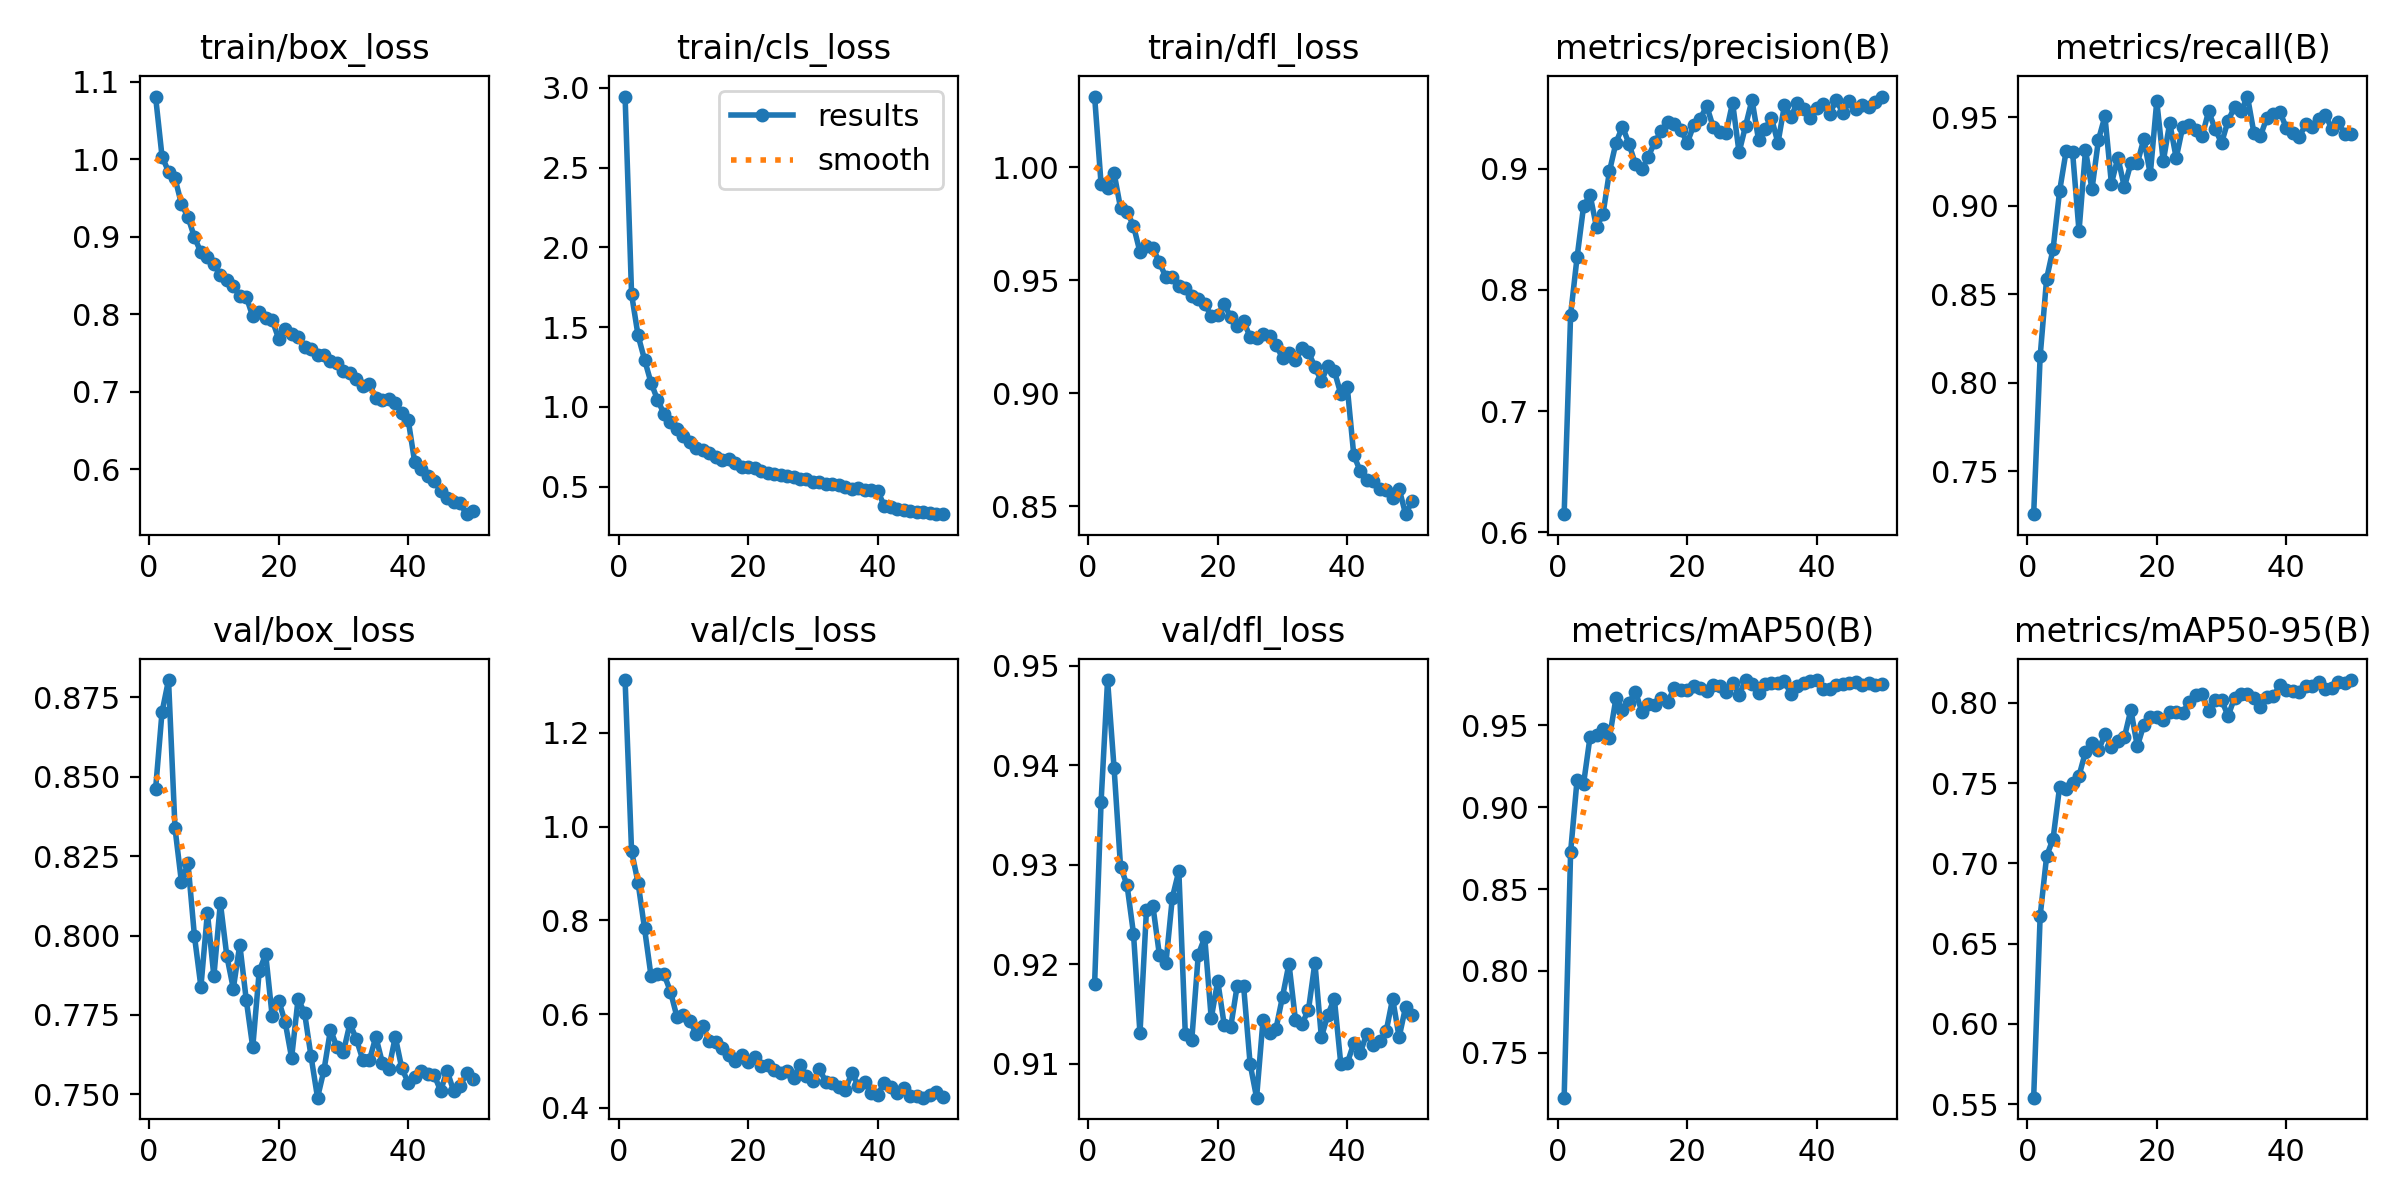

Values plotted in this chart, from the file beside it:
epoch, time, train/box_loss, train/cls_loss, train/dfl_loss, metrics/precision(B), metrics/recall(B), metrics/mAP50(B), metrics/mAP50-95(B), val/box_loss, val/cls_loss, val/dfl_loss, lr/pg0, lr/pg1, lr/pg2
1, 13.44, 1.081, 2.946, 1.031, 0.6149, 0.7257, 0.7227, 0.5541, 0.846, 1.313, 0.9181, 0.0001949, 0.0001949, 0.0001949
2, 23.71, 1.004, 1.706, 0.9925, 0.7795, 0.8148, 0.8727, 0.6672, 0.8704, 0.9473, 0.9364, 0.0003832, 0.0003832, 0.0003832
3, 33.67, 0.9842, 1.448, 0.9908, 0.8269, 0.8588, 0.9168, 0.7044, 0.8804, 0.8806, 0.9486, 0.0005637, 0.0005637, 0.0005637
4, 43.39, 0.9754, 1.296, 0.9975, 0.8688, 0.8756, 0.9143, 0.7155, 0.8338, 0.7829, 0.9397, 0.0005531, 0.0005531, 0.0005531
5, 53.09, 0.9424, 1.151, 0.982, 0.8783, 0.9082, 0.9428, 0.7476, 0.8167, 0.6818, 0.9298, 0.0005414, 0.0005414, 0.0005414
6, 62.77, 0.9255, 1.045, 0.9803, 0.8514, 0.9306, 0.9442, 0.7464, 0.8229, 0.685, 0.928, 0.0005298, 0.0005298, 0.0005298
7, 72.55, 0.8995, 0.9564, 0.9741, 0.8626, 0.9304, 0.9477, 0.75, 0.7998, 0.6854, 0.9231, 0.0005181, 0.0005181, 0.0005181
8, 82.25, 0.8798, 0.9027, 0.9625, 0.8978, 0.8856, 0.9424, 0.7546, 0.7838, 0.6482, 0.9131, 0.0005065, 0.0005065, 0.0005065
9, 92.01, 0.8737, 0.86, 0.965, 0.9212, 0.9314, 0.9664, 0.7695, 0.8072, 0.5945, 0.9254, 0.0004949, 0.0004949, 0.0004949
10, 101.7, 0.8643, 0.8157, 0.9643, 0.9345, 0.9092, 0.9592, 0.775, 0.7872, 0.5975, 0.9258, 0.0004832, 0.0004832, 0.0004832
11, 111.3, 0.8505, 0.7809, 0.9579, 0.9206, 0.9372, 0.9636, 0.7704, 0.8103, 0.5848, 0.9209, 0.0004716, 0.0004716, 0.0004716
12, 120.6, 0.8447, 0.7415, 0.9513, 0.9035, 0.9505, 0.9704, 0.7803, 0.7935, 0.5581, 0.9201, 0.0004599, 0.0004599, 0.0004599
13, 130.1, 0.8362, 0.7319, 0.9516, 0.8994, 0.9125, 0.9582, 0.7727, 0.7833, 0.5739, 0.9267, 0.0004483, 0.0004483, 0.0004483
14, 139.8, 0.8233, 0.7078, 0.9474, 0.9098, 0.9272, 0.963, 0.776, 0.7971, 0.5436, 0.9294, 0.0004366, 0.0004366, 0.0004366
15, 149.5, 0.8225, 0.6874, 0.9464, 0.922, 0.9104, 0.9625, 0.7785, 0.7797, 0.5397, 0.913, 0.000425, 0.000425, 0.000425
16, 159, 0.7971, 0.6679, 0.943, 0.9308, 0.924, 0.9663, 0.7957, 0.7648, 0.5279, 0.9124, 0.0004134, 0.0004134, 0.0004134
17, 168.7, 0.8027, 0.6718, 0.9418, 0.9385, 0.9239, 0.9644, 0.7729, 0.7888, 0.5139, 0.921, 0.0004017, 0.0004017, 0.0004017
18, 178.3, 0.7953, 0.6462, 0.9394, 0.937, 0.9376, 0.9725, 0.7862, 0.7941, 0.5009, 0.9227, 0.0003901, 0.0003901, 0.0003901
19, 188.1, 0.7925, 0.6235, 0.9343, 0.932, 0.9178, 0.9715, 0.7913, 0.7746, 0.512, 0.9146, 0.0003784, 0.0003784, 0.0003784
20, 197.8, 0.7683, 0.6211, 0.9347, 0.9211, 0.959, 0.9715, 0.7913, 0.7795, 0.4972, 0.9183, 0.0003668, 0.0003668, 0.0003668
21, 207.4, 0.7805, 0.6176, 0.9396, 0.9357, 0.925, 0.9737, 0.7893, 0.7728, 0.5083, 0.9139, 0.0003552, 0.0003552, 0.0003552
22, 217, 0.7743, 0.5977, 0.9336, 0.9409, 0.9468, 0.9728, 0.7941, 0.7615, 0.489, 0.9137, 0.0003435, 0.0003435, 0.0003435
23, 226.7, 0.7707, 0.5878, 0.9296, 0.9517, 0.9269, 0.9708, 0.7941, 0.7801, 0.4925, 0.9178, 0.0003319, 0.0003319, 0.0003319
24, 236.2, 0.7582, 0.581, 0.9321, 0.9344, 0.9444, 0.9743, 0.7939, 0.7756, 0.4808, 0.9178, 0.0003202, 0.0003202, 0.0003202
25, 245.5, 0.7557, 0.5694, 0.9248, 0.93, 0.9456, 0.9739, 0.8005, 0.7619, 0.4741, 0.91, 0.0003086, 0.0003086, 0.0003086
26, 255.2, 0.7476, 0.5685, 0.9244, 0.9296, 0.9429, 0.9699, 0.8047, 0.7489, 0.4797, 0.9066, 0.0002969, 0.0002969, 0.0002969
27, 264.6, 0.7467, 0.5585, 0.9261, 0.9543, 0.9392, 0.9758, 0.8052, 0.7577, 0.4639, 0.9144, 0.0002853, 0.0002853, 0.0002853
28, 273.9, 0.739, 0.5456, 0.9255, 0.9133, 0.9533, 0.9684, 0.7952, 0.7703, 0.4924, 0.9131, 0.0002737, 0.0002737, 0.0002737
29, 283.6, 0.7369, 0.5442, 0.9214, 0.9351, 0.9434, 0.9775, 0.802, 0.7649, 0.4684, 0.9135, 0.000262, 0.000262, 0.000262
30, 293.3, 0.7265, 0.5278, 0.9157, 0.9567, 0.9354, 0.9754, 0.802, 0.7634, 0.4568, 0.9167, 0.0002504, 0.0002504, 0.0002504
31, 302.9, 0.7246, 0.529, 0.9177, 0.9238, 0.9479, 0.9698, 0.7917, 0.7723, 0.4832, 0.9201, 0.0002387, 0.0002387, 0.0002387
32, 312.5, 0.7161, 0.5187, 0.9146, 0.9326, 0.9556, 0.9749, 0.803, 0.7673, 0.4548, 0.9144, 0.0002271, 0.0002271, 0.0002271
33, 322.1, 0.7074, 0.5171, 0.9199, 0.9419, 0.9533, 0.9756, 0.8054, 0.7608, 0.453, 0.914, 0.0002154, 0.0002154, 0.0002154
34, 331.7, 0.7095, 0.5111, 0.9183, 0.921, 0.9616, 0.9755, 0.8054, 0.7607, 0.4441, 0.9154, 0.0002038, 0.0002038, 0.0002038
35, 341.5, 0.692, 0.499, 0.9117, 0.9521, 0.941, 0.9767, 0.8028, 0.7681, 0.4382, 0.9202, 0.0001922, 0.0001922, 0.0001922
36, 351.1, 0.6886, 0.4874, 0.9053, 0.9427, 0.9393, 0.9692, 0.7974, 0.76, 0.4754, 0.9127, 0.0001805, 0.0001805, 0.0001805
37, 360.8, 0.6907, 0.4914, 0.9122, 0.9542, 0.9498, 0.9738, 0.8039, 0.758, 0.4467, 0.9149, 0.0001689, 0.0001689, 0.0001689
38, 370.6, 0.6852, 0.4791, 0.9099, 0.9491, 0.9519, 0.9758, 0.804, 0.7681, 0.4561, 0.9165, 0.0001572, 0.0001572, 0.0001572
39, 380.3, 0.673, 0.4755, 0.8997, 0.9415, 0.9529, 0.977, 0.8112, 0.7582, 0.4315, 0.91, 0.0001456, 0.0001456, 0.0001456
40, 390, 0.6632, 0.4703, 0.9026, 0.9496, 0.9439, 0.9773, 0.8081, 0.7537, 0.4284, 0.9101, 0.0001339, 0.0001339, 0.0001339
41, 400.3, 0.6087, 0.3803, 0.8727, 0.9534, 0.9411, 0.9721, 0.8077, 0.7553, 0.4532, 0.9121, 0.0001223, 0.0001223, 0.0001223
42, 410.1, 0.6005, 0.3695, 0.8656, 0.9449, 0.9388, 0.9718, 0.8071, 0.7572, 0.4437, 0.9111, 0.0001107, 0.0001107, 0.0001107
43, 419.7, 0.5905, 0.3573, 0.8615, 0.9568, 0.9461, 0.9745, 0.8103, 0.7563, 0.4319, 0.913, 9.90192e-05, 9.90192e-05, 9.90192e-05
44, 429.4, 0.584, 0.3537, 0.861, 0.9456, 0.9444, 0.975, 0.8103, 0.7561, 0.4433, 0.9119, 8.73768e-05, 8.73768e-05, 8.73768e-05
45, 439, 0.5722, 0.3444, 0.8578, 0.9554, 0.9489, 0.9758, 0.8128, 0.7511, 0.426, 0.9123, 7.57344e-05, 7.57344e-05, 7.57344e-05
46, 448.7, 0.5633, 0.3429, 0.8573, 0.949, 0.9514, 0.9763, 0.8087, 0.7574, 0.4244, 0.9133, 6.4092e-05, 6.4092e-05, 6.4092e-05
47, 458.3, 0.5581, 0.3383, 0.8535, 0.9521, 0.9436, 0.9742, 0.8092, 0.751, 0.4218, 0.9166, 5.24496e-05, 5.24496e-05, 5.24496e-05
48, 468, 0.5559, 0.3331, 0.8578, 0.9508, 0.9472, 0.9759, 0.8128, 0.7525, 0.428, 0.9127, 4.08072e-05, 4.08072e-05, 4.08072e-05
49, 477.6, 0.5417, 0.3266, 0.8465, 0.9547, 0.9406, 0.9747, 0.8124, 0.7566, 0.4339, 0.9157, 2.91648e-05, 2.91648e-05, 2.91648e-05
50, 487.2, 0.5459, 0.3276, 0.8522, 0.9594, 0.9405, 0.975, 0.8142, 0.7547, 0.4241, 0.9149, 1.75224e-05, 1.75224e-05, 1.75224e-05
